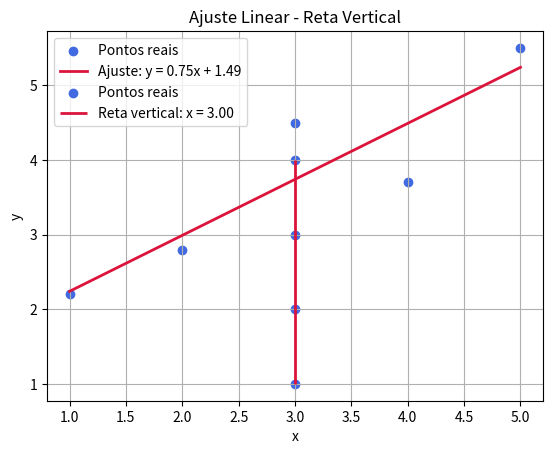

Python code for this plot:
import matplotlib.pyplot as plt

def aproximacao_linear_por_minimos_quadrados(vetor_x : list,vetor_y : list):
    """
    Método de aproximação por minimos quadrados.  
    Retorna os coeficientes c, a e b da reta cy = ax + b
    a = numerador/denominador
    b = f(a)

    Args:
        vetor_x (list of float): Lista das abscissas.
        vetor_y (list of float): Lista das ordenadas.

    Returns:
        tuple:
            c (int): Indicador do tipo de reta. 
                     1 -> reta normal (y = a*x + b), 
                     0 -> reta vertical (x = b)
            a (float): Coeficiente angular da reta
            b (float): Coeficiente linear da reta 
    
    """
    #calculo do Denominador de a 
    somatorio_xi = 0
    somatorio_xi_ao_quadrado = 0
    for xi in vetor_x:
        somatorio_xi += xi
        somatorio_xi_ao_quadrado += xi**2
    n = len(vetor_x)
    denominador = (n*somatorio_xi_ao_quadrado) - (somatorio_xi**2)
    if denominador != 0:
        #calculo do numerador de a
        somatorio_xi_yi = 0
        somatorio_yi = 0
        for i in range(0,n):
            somatorio_yi += vetor_y[i]
            somatorio_xi_yi += vetor_x[i]*vetor_y[i]
        numerador = (n*somatorio_xi_yi) - (somatorio_xi*somatorio_yi)

        #calculo final de a
        a = numerador/denominador

        #calculo de b
        b = (somatorio_yi - a*somatorio_xi)/n

        return 1, a, b  #Tem que falar com o emílio pra reajustar a saída.
    else: # Todos os x são iguais => Reta vertical 
        return 0, 1, vetor_x[0]  #Tem que falar com o emílio pra reajustar a sáida.

def plot_linear(x, y):
    """
    Plota os pontos fornecidos e a reta de ajuste linear por mínimos quadrados.

    A função calcula os coeficientes da reta que melhor se ajusta aos pontos (x, y)
    usando o método dos mínimos quadrados e plota tanto os pontos originais quanto 
    a reta ajustada. Caso todos os valores de x sejam iguais, plota-se uma reta 
    vertical correspondente.

    Args:
        x (list of float): Lista das abscissas dos pontos a serem plotados.
        y (list of float): Lista das ordenadas dos pontos a serem plotados.

    Returns:
        None
    """
    c, a, b = aproximacao_linear_por_minimos_quadrados(x, y)

    plt.scatter(x, y, color='royalblue', label='Pontos reais')

    if c == 0:
        # reta vertical
        y_min, y_max = min(y), max(y)
        plt.vlines(b, y_min, y_max, color='crimson', linewidth=2,
                   label=f'Reta vertical: x = {b:.2f}')
        plt.title('Ajuste Linear - Reta Vertical')
    else:
        # reta normal
        x_min, x_max = min(x), max(x)
        x_fit = [x_min, x_max]
        y_fit = [a * x_min + b, a * x_max + b]
        plt.plot(x_fit, y_fit, color='crimson', linewidth=2,
                 label=f'Ajuste: y = {a:.2f}x + {b:.2f}')
        plt.title('Ajuste Linear por Mínimos Quadrados')

    plt.xlabel('x')
    plt.ylabel('y')
    plt.legend()
    plt.grid(True)
    plt.show()


if __name__ =="__main__":

    X1 = [1, 2, 3, 4, 5]
    Y1 = [2.2, 2.8, 4.5, 3.7, 5.5]
    c, a, b = aproximacao_linear_por_minimos_quadrados(X1,Y1)
    if c:
        print(f"y = {a:.2f}x + {b:.2f}")
    else: 
        print(f"x = {b:.2f}")
    plot_linear(X1, Y1)

    # reta vertical
    X2 = [3, 3, 3, 3]  
    Y2 = [1, 2, 3, 4] 
    c, a, b = aproximacao_linear_por_minimos_quadrados(X2,Y2)
    if c:
        print(f"y = {a:.2f}x + {b:.2f}")
    else: 
        print(f"x = {b:.2f}")
    plot_linear(X2, Y2)
